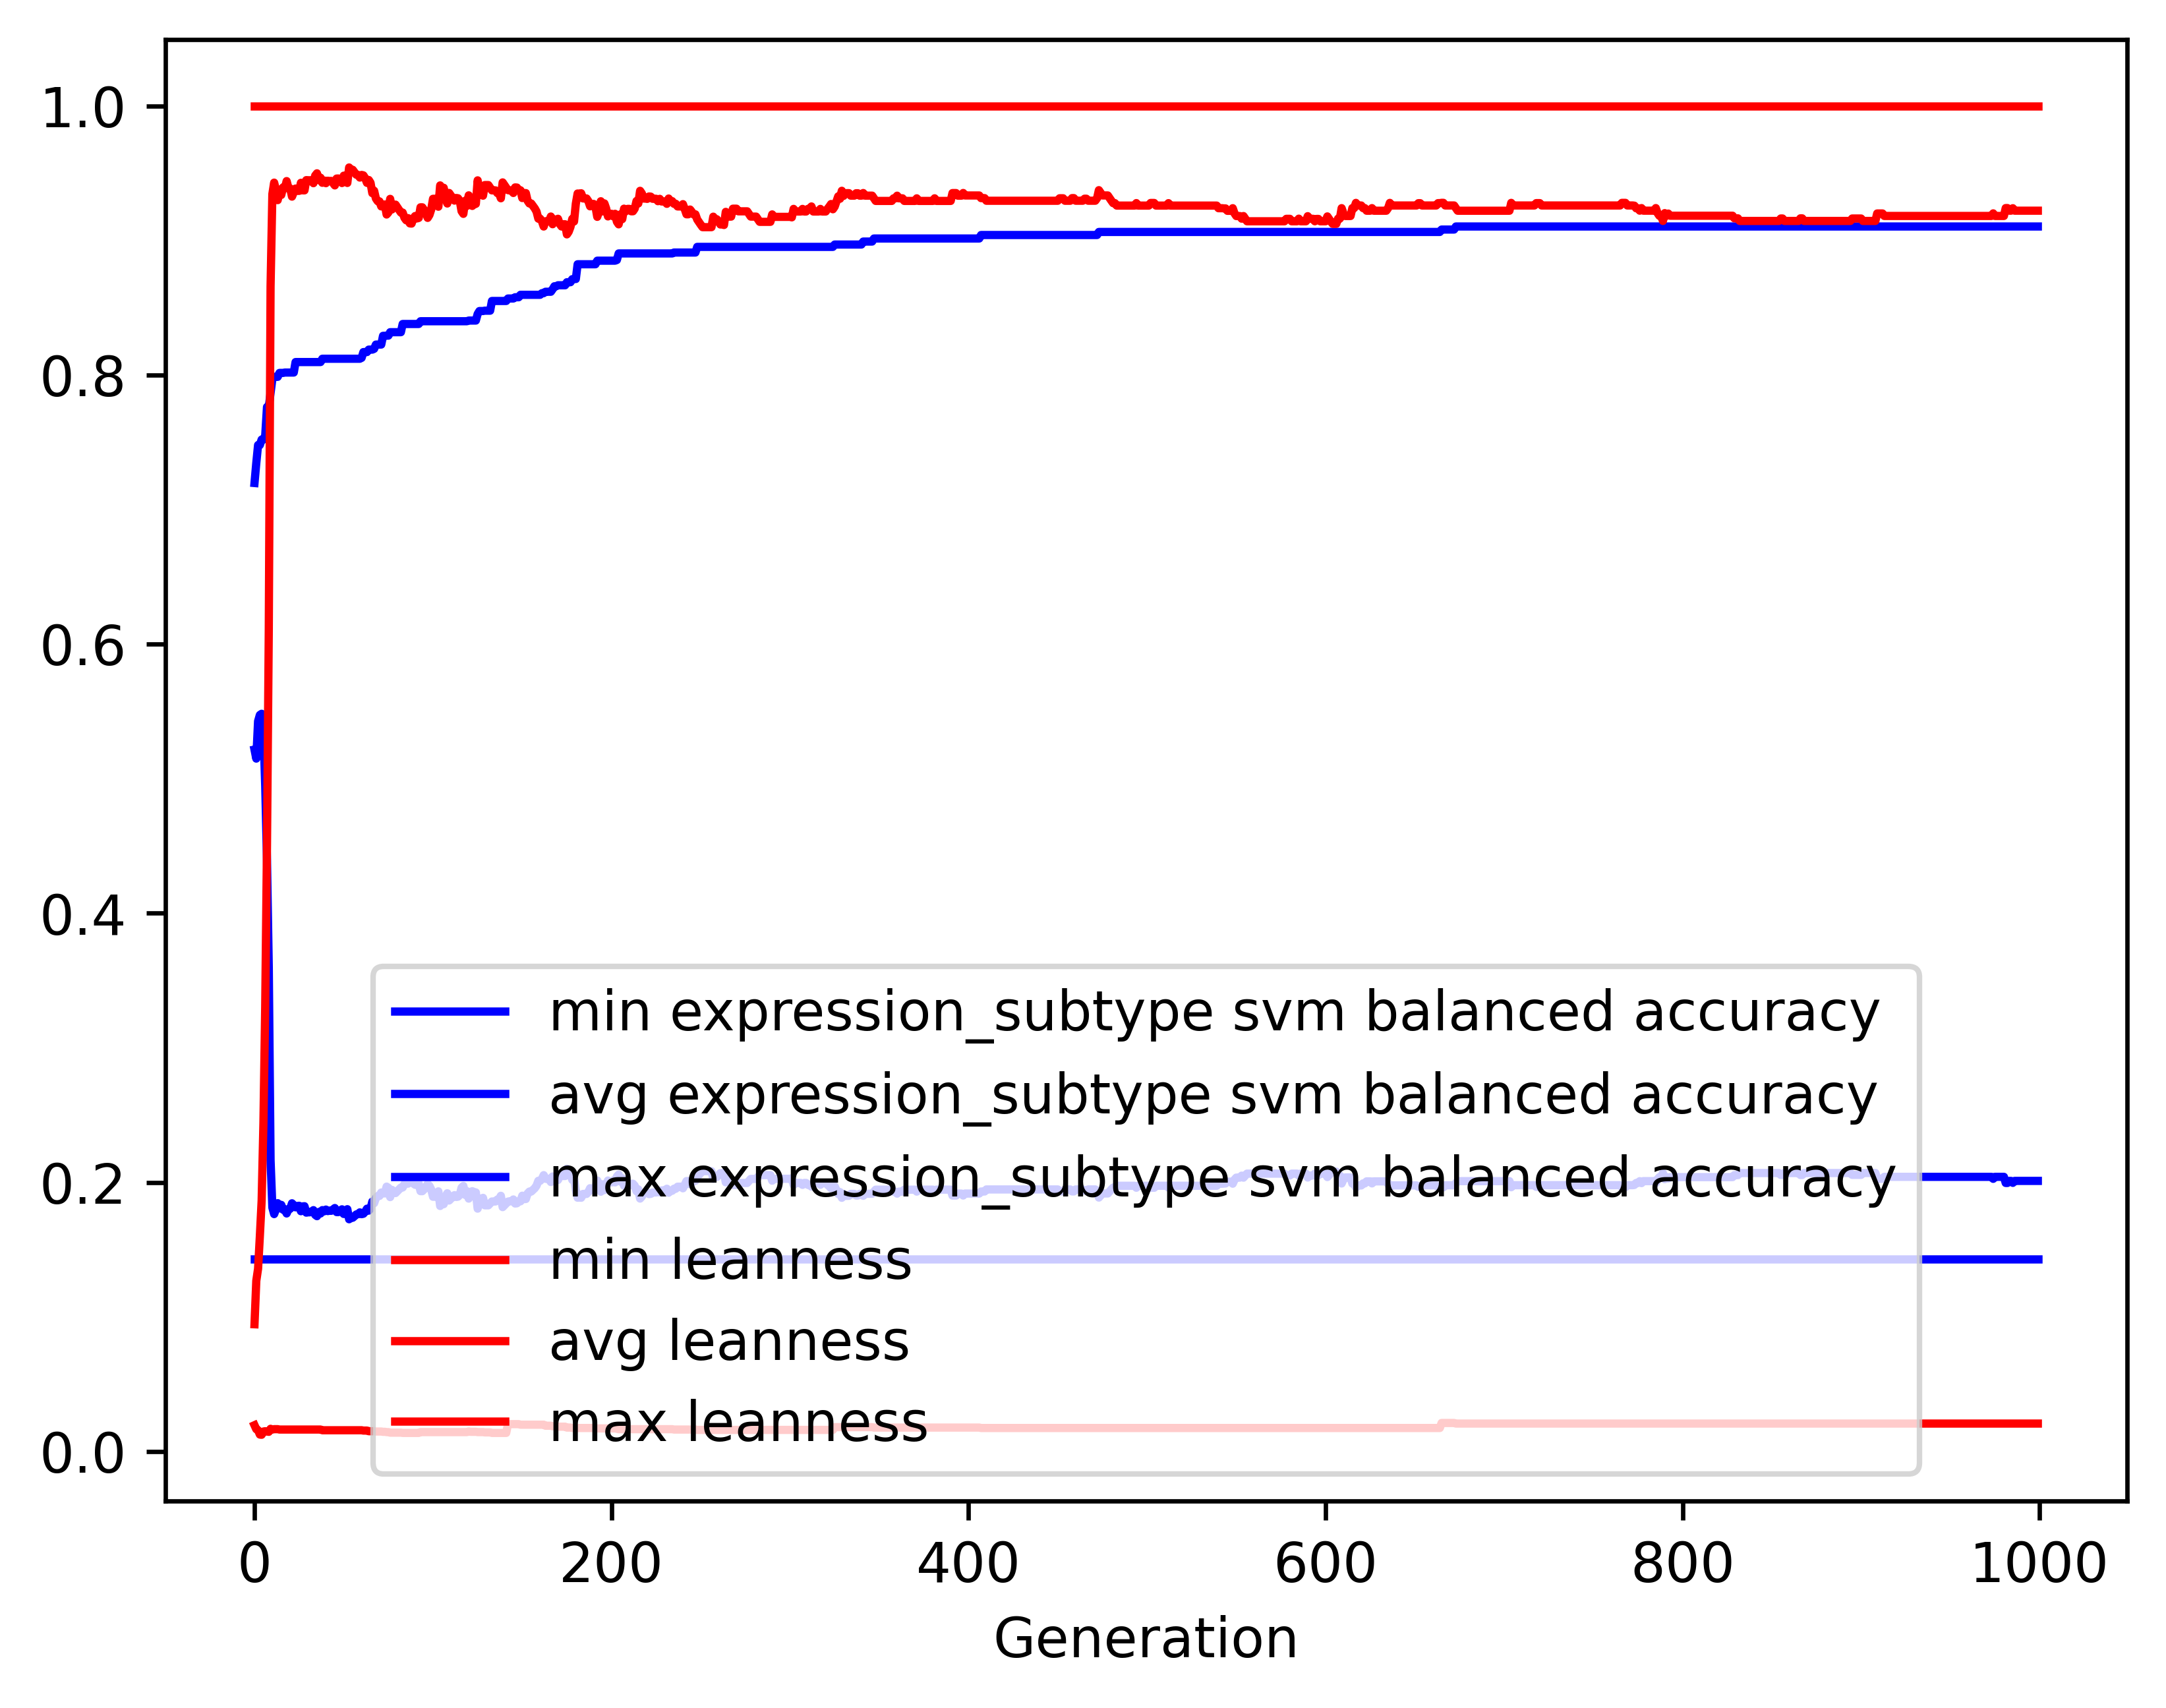

The file beside this chart, header and first rows:
gen, evals, gen_feats, explored, expression_subtype svm balanced accuracy…, expression_subtype svm balanced accuracy…, expression_subtype svm balanced accuracy…, expression_subtype svm balanced accuracy…, leanness_min, leanness_avg, leanness_max, leanness_std
0, 500, 8813, 8813, 0.1429, 0.5216, 0.7197, 0.1363, 0.01961, 0.09462, 1.0, 0.1578
1, 361, 5242, 9037, 0.1429, 0.5149, 0.7346, 0.1497, 0.01667, 0.1269, 1.0, 0.188
2, 351, 3383, 9221, 0.1429, 0.5427, 0.748, 0.1519, 0.01587, 0.1359, 1.0, 0.2139
3, 363, 2284, 9454, 0.1429, 0.5474, 0.748, 0.1615, 0.01266, 0.1601, 1.0, 0.2492
4, 356, 1890, 9640, 0.1429, 0.5483, 0.752, 0.1746, 0.0125, 0.1864, 1.0, 0.2811
5, 345, 1673, 9822, 0.1429, 0.5355, 0.752, 0.2012, 0.01493, 0.2443, 1.0, 0.343
6, 354, 1386, 10008, 0.1429, 0.4947, 0.755, 0.2254, 0.01515, 0.3306, 1.0, 0.389
7, 342, 1140, 10176, 0.1429, 0.4398, 0.7763, 0.2487, 0.01493, 0.4512, 1.0, 0.4337
8, 351, 924, 10351, 0.1429, 0.3593, 0.7763, 0.254, 0.01471, 0.611, 1.0, 0.4416
9, 320, 796, 10525, 0.1429, 0.2165, 0.7868, 0.175, 0.01695, 0.8659, 1.0, 0.3087
10, 310, 591, 10700, 0.1429, 0.1814, 0.797, 0.1392, 0.01639, 0.9344, 1.0, 0.2344
11, 311, 581, 10867, 0.1429, 0.1765, 0.7986, 0.1307, 0.01667, 0.9429, 1.0, 0.2199
12, 306, 615, 11033, 0.1429, 0.1799, 0.7986, 0.1373, 0.01667, 0.9375, 1.0, 0.2297
13, 309, 578, 11186, 0.1429, 0.1846, 0.7986, 0.1457, 0.01667, 0.9299, 1.0, 0.2426
14, 298, 575, 11344, 0.1429, 0.1808, 0.8015, 0.1408, 0.01639, 0.9376, 1.0, 0.2293
15, 298, 539, 11481, 0.1429, 0.1833, 0.8015, 0.1456, 0.01639, 0.9338, 1.0, 0.2361
16, 307, 550, 11622, 0.1429, 0.1797, 0.8015, 0.1388, 0.01639, 0.9394, 1.0, 0.2261
17, 308, 584, 11780, 0.1429, 0.1801, 0.8018, 0.1387, 0.01639, 0.9386, 1.0, 0.226
18, 309, 557, 11938, 0.1429, 0.1769, 0.8018, 0.1331, 0.01639, 0.9441, 1.0, 0.2163
19, 308, 531, 12068, 0.1429, 0.18, 0.8018, 0.1382, 0.01639, 0.939, 1.0, 0.2249
20, 300, 548, 12219, 0.1429, 0.1805, 0.8018, 0.1399, 0.01639, 0.9386, 1.0, 0.2262
21, 325, 573, 12346, 0.1429, 0.1845, 0.8018, 0.1475, 0.01639, 0.9325, 1.0, 0.237
22, 303, 553, 12469, 0.1429, 0.1831, 0.8018, 0.1468, 0.01639, 0.9358, 1.0, 0.2323
23, 294, 552, 12610, 0.1429, 0.1815, 0.8096, 0.1437, 0.01639, 0.9385, 1.0, 0.2266
24, 313, 540, 12721, 0.1429, 0.1825, 0.8096, 0.1451, 0.01639, 0.9368, 1.0, 0.2293
25, 309, 557, 12827, 0.1429, 0.1827, 0.8096, 0.1458, 0.01639, 0.9368, 1.0, 0.2294
26, 313, 555, 12953, 0.1429, 0.1786, 0.8096, 0.1373, 0.01639, 0.9428, 1.0, 0.2176
27, 279, 529, 13060, 0.1429, 0.1822, 0.8096, 0.1441, 0.01639, 0.9372, 1.0, 0.2279
28, 290, 533, 13176, 0.1429, 0.1823, 0.8096, 0.1446, 0.01639, 0.9372, 1.0, 0.228
29, 321, 543, 13260, 0.1429, 0.1776, 0.8096, 0.1356, 0.01639, 0.9448, 1.0, 0.2136
30, 311, 522, 13342, 0.1429, 0.1778, 0.8096, 0.1366, 0.01639, 0.9447, 1.0, 0.214
31, 301, 523, 13437, 0.1429, 0.1778, 0.8096, 0.1366, 0.01639, 0.9447, 1.0, 0.214
32, 293, 538, 13541, 0.1429, 0.1783, 0.8096, 0.138, 0.01639, 0.9443, 1.0, 0.2153
33, 309, 554, 13626, 0.1429, 0.1794, 0.8096, 0.14, 0.01639, 0.9425, 1.0, 0.2186
34, 302, 541, 13720, 0.1429, 0.1759, 0.8096, 0.1337, 0.01639, 0.9481, 1.0, 0.2078
35, 299, 537, 13821, 0.1429, 0.1749, 0.8096, 0.132, 0.01639, 0.9499, 1.0, 0.2046
36, 319, 540, 13901, 0.1429, 0.1781, 0.8096, 0.1374, 0.01639, 0.9448, 1.0, 0.2137
37, 311, 554, 13986, 0.1429, 0.1769, 0.8096, 0.1352, 0.01639, 0.9466, 1.0, 0.2103
38, 306, 551, 14072, 0.1429, 0.1794, 0.8121, 0.1403, 0.01587, 0.9428, 1.0, 0.2177
39, 289, 517, 14150, 0.1429, 0.1785, 0.8121, 0.139, 0.01587, 0.9445, 1.0, 0.2149
40, 315, 567, 14242, 0.1429, 0.1799, 0.8121, 0.1419, 0.01587, 0.9425, 1.0, 0.2189
41, 313, 568, 14320, 0.1429, 0.1787, 0.8121, 0.1399, 0.01587, 0.9443, 1.0, 0.2155
42, 298, 533, 14396, 0.1429, 0.179, 0.8121, 0.1409, 0.01587, 0.9441, 1.0, 0.2162
43, 299, 533, 14486, 0.1429, 0.1789, 0.8121, 0.1407, 0.01587, 0.9442, 1.0, 0.2159
44, 325, 589, 14576, 0.1429, 0.1799, 0.8121, 0.1421, 0.01587, 0.9426, 1.0, 0.2184
45, 305, 559, 14651, 0.1429, 0.181, 0.8121, 0.1439, 0.01587, 0.9409, 1.0, 0.2214
46, 299, 546, 14719, 0.1429, 0.178, 0.8121, 0.1393, 0.01587, 0.946, 1.0, 0.2128
47, 309, 558, 14787, 0.1429, 0.178, 0.8121, 0.1393, 0.01587, 0.946, 1.0, 0.2127
48, 306, 552, 14851, 0.1429, 0.179, 0.8121, 0.141, 0.01587, 0.9443, 1.0, 0.2156
49, 312, 542, 14928, 0.1429, 0.18, 0.8121, 0.1426, 0.01587, 0.9426, 1.0, 0.2184
50, 291, 534, 14992, 0.1429, 0.1766, 0.8121, 0.1362, 0.01587, 0.9481, 1.0, 0.208
51, 299, 538, 15059, 0.1429, 0.1766, 0.8121, 0.1364, 0.01587, 0.9481, 1.0, 0.208
52, 299, 553, 15113, 0.1429, 0.1801, 0.8121, 0.1429, 0.01587, 0.9427, 1.0, 0.2181
53, 307, 537, 15171, 0.1429, 0.1726, 0.8121, 0.1274, 0.01587, 0.9542, 1.0, 0.1942
54, 310, 519, 15231, 0.1429, 0.1738, 0.8121, 0.1298, 0.01587, 0.9524, 1.0, 0.1978
55, 306, 533, 15301, 0.1429, 0.1737, 0.8121, 0.1295, 0.01587, 0.9525, 1.0, 0.1976
56, 301, 502, 15362, 0.1429, 0.1749, 0.8121, 0.1318, 0.01587, 0.9507, 1.0, 0.2011
57, 310, 531, 15417, 0.1429, 0.1762, 0.8121, 0.1347, 0.01587, 0.9488, 1.0, 0.2049
58, 320, 515, 15464, 0.1429, 0.1764, 0.8121, 0.1356, 0.01587, 0.9486, 1.0, 0.2057
59, 327, 543, 15522, 0.1429, 0.1778, 0.8121, 0.1385, 0.01587, 0.9467, 1.0, 0.2099
... 940 more rows
